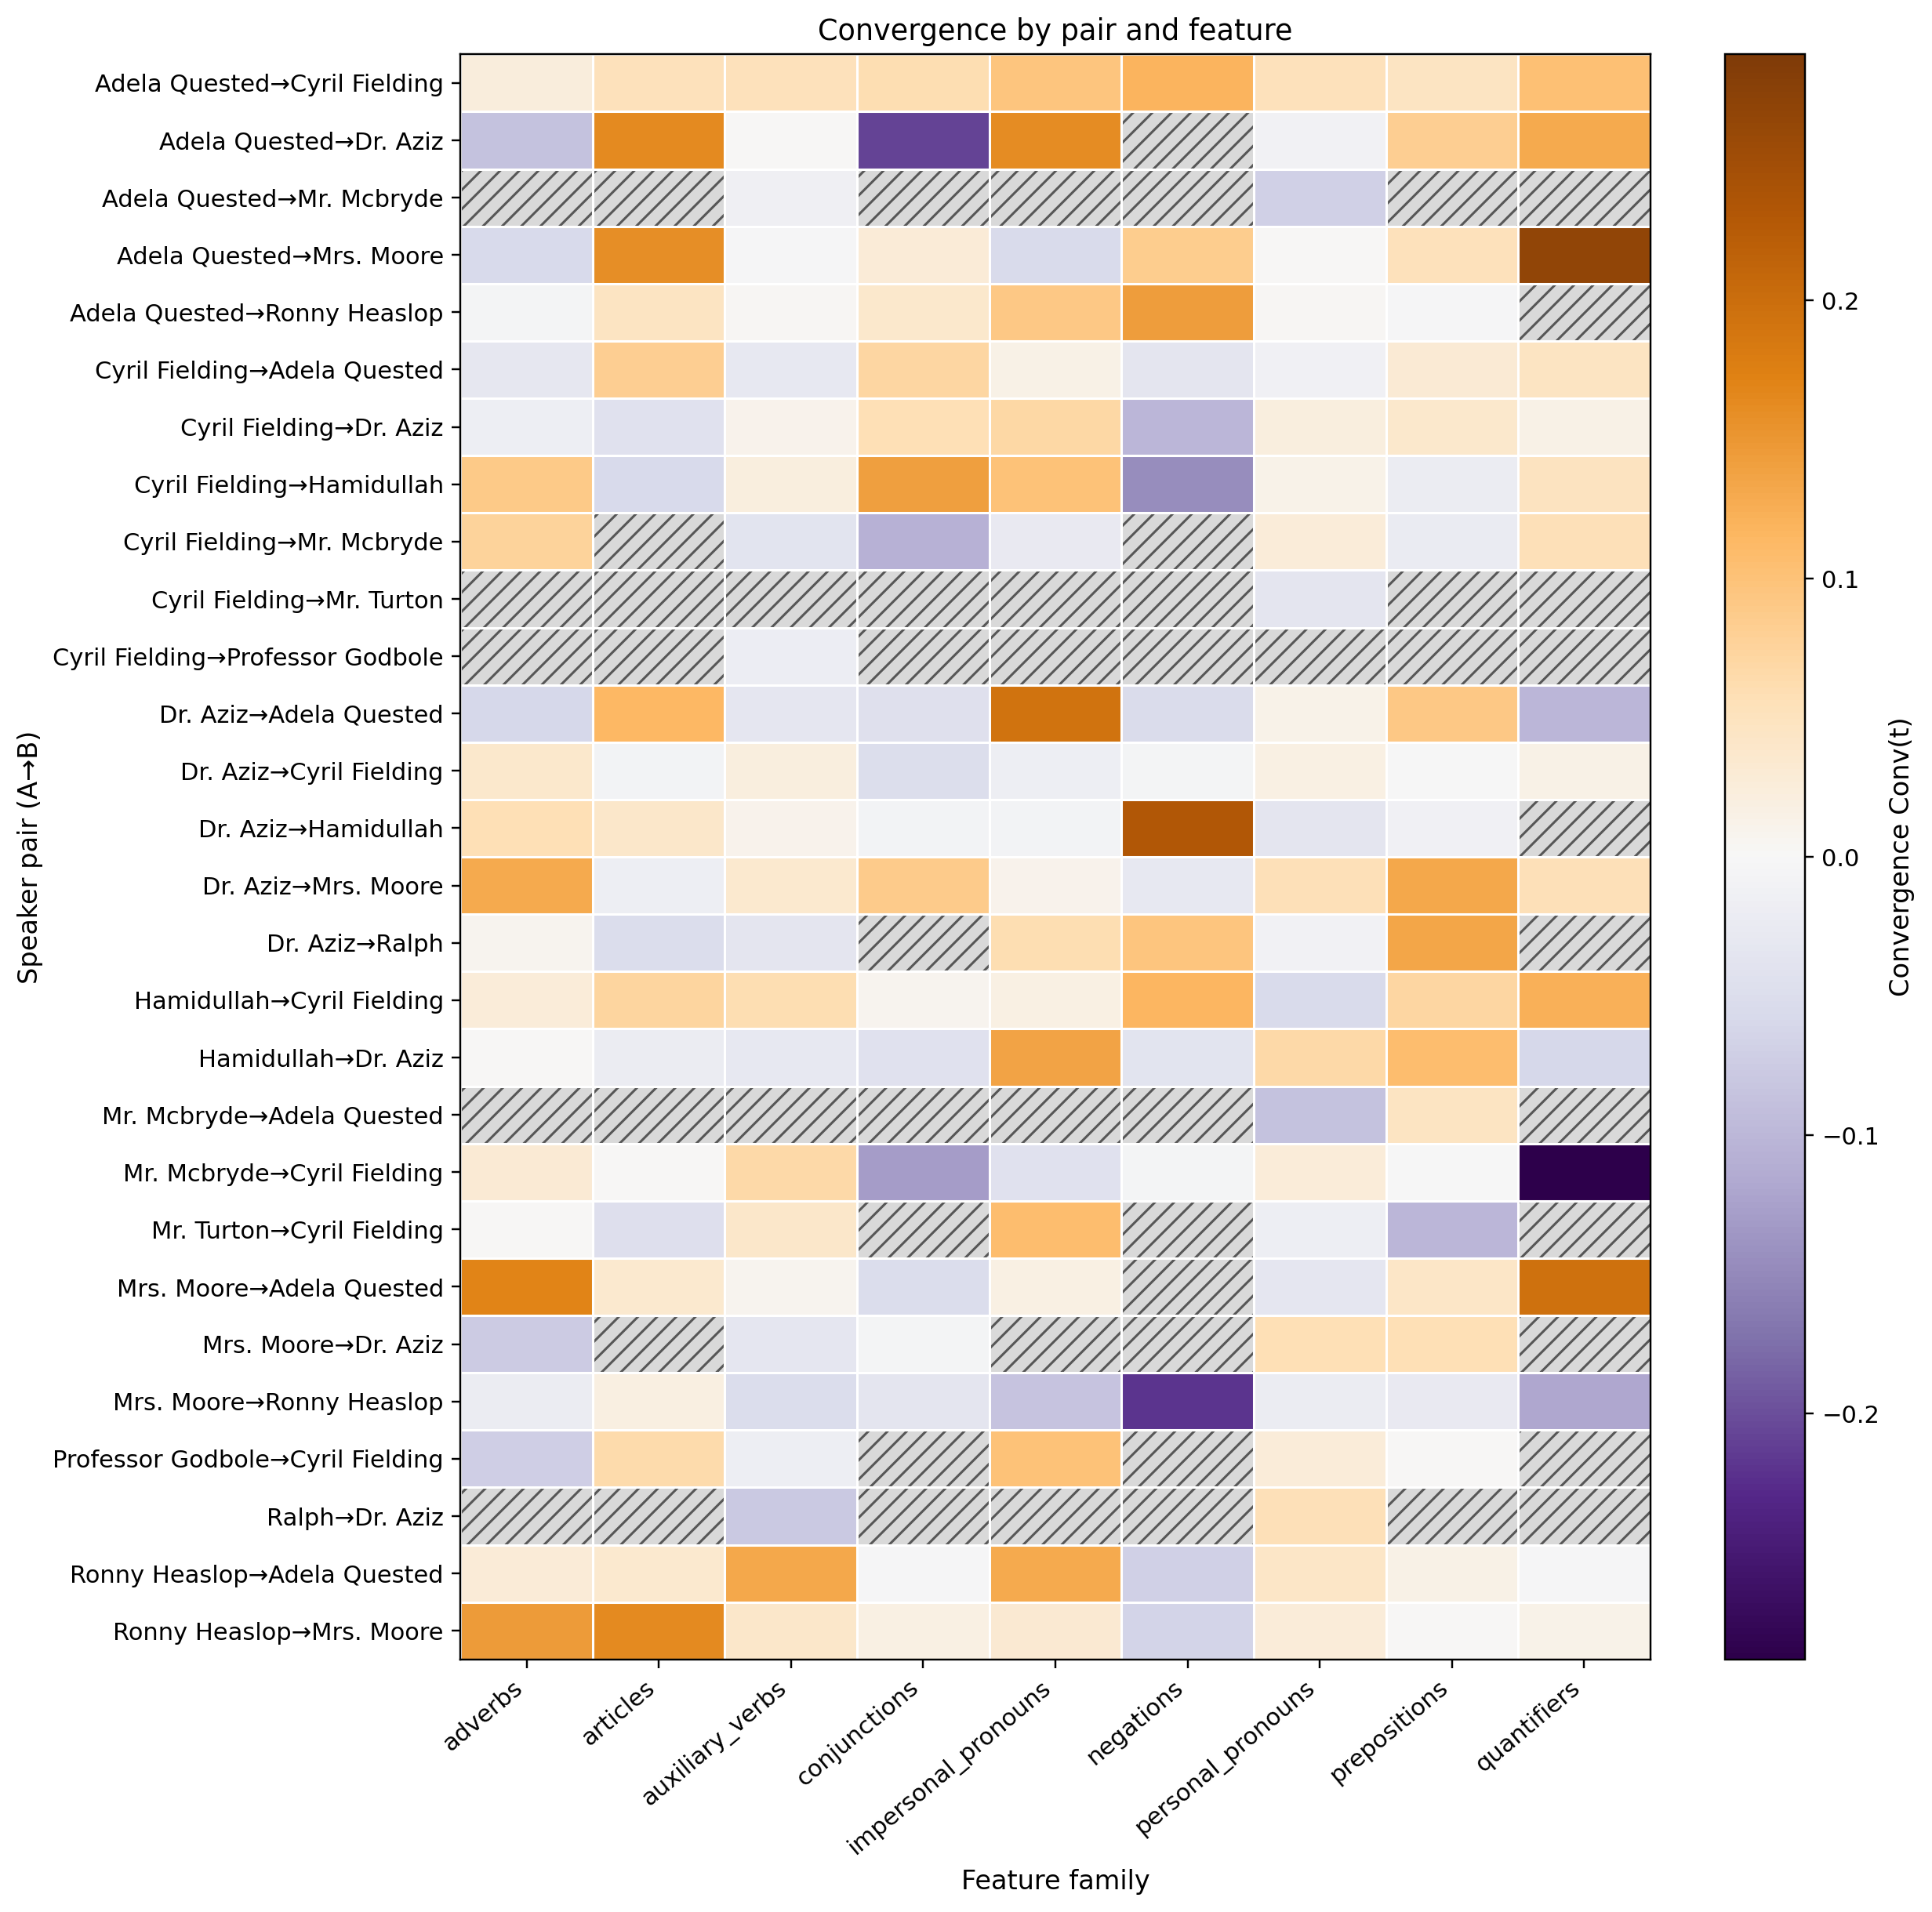

Values plotted in this chart, from the file beside it:
pair, adverbs, articles, auxiliary_verbs, conjunctions, impersonal_pronouns, negations, personal_pronouns, prepositions, quantifiers
Adela Quested→Cyril Fielding, 0.0235, 0.05311, 0.05192, 0.06, 0.09487, 0.1184, 0.05253, 0.04522, 0.1032
Adela Quested→Dr. Aziz, -0.08772, 0.1632, 0.0, -0.2075, 0.1611, , -0.01082, 0.08169, 0.1288
Adela Quested→Mr. Mcbryde, , , -0.01538, , , , -0.06923, , 
Adela Quested→Mrs. Moore, -0.05702, 0.1594, -0.002525, 0.02778, -0.05556, 0.08547, 0.001916, 0.05342, 0.2677
Adela Quested→Ronny Heaslop, -0.005387, 0.04545, 0.002597, 0.03794, 0.09091, 0.1439, 0.00404, -0.003209, 
Cyril Fielding→Adela Quested, -0.02976, 0.08333, -0.02778, 0.07143, 0.01478, -0.03571, -0.01276, 0.0293, 0.04533
Cyril Fielding→Dr. Aziz, -0.01616, -0.04077, 0.01014, 0.05685, 0.06981, -0.1003, 0.02063, 0.03789, 0.01388
Cyril Fielding→Hamidullah, 0.08836, -0.0568, 0.02241, 0.1406, 0.1013, -0.1448, 0.01149, -0.02038, 0.04775
Cyril Fielding→Mr. Mcbryde, 0.07471, , -0.0364, -0.1066, -0.02529, , 0.02653, -0.02299, 0.05517
Cyril Fielding→Mr. Turton, , , , , , , -0.03571, , 
Cyril Fielding→Professor Godbole, , , -0.01948, , , , , , 
Dr. Aziz→Adela Quested, -0.06022, 0.1146, -0.03167, -0.04412, 0.1928, -0.05204, 0.01233, 0.09069, -0.1013
Dr. Aziz→Cyril Fielding, 0.03788, -0.008483, 0.0213, -0.0485, -0.01615, -0.005323, 0.01694, -0.0009171, 0.0143
Dr. Aziz→Hamidullah, 0.05769, 0.03846, 0.01049, -0.006787, -0.006993, 0.2308, -0.03462, -0.01215, 
Dr. Aziz→Mrs. Moore, 0.1291, -0.01622, 0.03487, 0.08649, 0.01081, -0.02896, 0.05574, 0.1314, 0.05564
Dr. Aziz→Ralph, 0.008152, -0.05072, -0.03382, , 0.05929, 0.09565, -0.009662, 0.1338, 
Hamidullah→Cyril Fielding, 0.02665, 0.07328, 0.06034, 0.00726, 0.01724, 0.1167, -0.05626, 0.07053, 0.1232
Hamidullah→Dr. Aziz, 0.0, -0.02083, -0.02778, -0.04167, 0.1364, -0.03788, 0.06548, 0.1071, -0.05952
Mr. Mcbryde→Adela Quested, , , , , , , -0.08571, 0.04545, 
Mr. Mcbryde→Cyril Fielding, 0.02978, 0.002155, 0.06597, -0.1293, -0.04105, -0.005747, 0.02653, -0.001642, -0.2884
Mr. Turton→Cyril Fielding, 0.0, -0.04545, 0.03977, , 0.108, , -0.01786, -0.101, 
Mrs. Moore→Adela Quested, 0.1706, 0.03472, 0.008547, -0.05065, 0.01754, , -0.03352, 0.04167, 0.1944
Mrs. Moore→Dr. Aziz, -0.07494, , -0.03303, -0.005068, , , 0.05821, 0.05766, 
Mrs. Moore→Ronny Heaslop, -0.02143, 0.02, -0.05034, -0.03455, -0.08545, -0.22, -0.02216, -0.02581, -0.1178
Professor Godbole→Cyril Fielding, -0.07143, 0.06494, -0.01648, , 0.1, , 0.02597, 0.0, 
Ralph→Dr. Aziz, , , -0.07792, , , , 0.05495, , 
Ronny Heaslop→Adela Quested, 0.02911, 0.03462, 0.1311, -0.003205, 0.1295, -0.06923, 0.04081, 0.01496, -0.003846
Ronny Heaslop→Mrs. Moore, 0.1448, 0.1633, 0.03923, 0.01765, 0.03202, -0.06368, 0.02502, 0.001348, 0.01258
